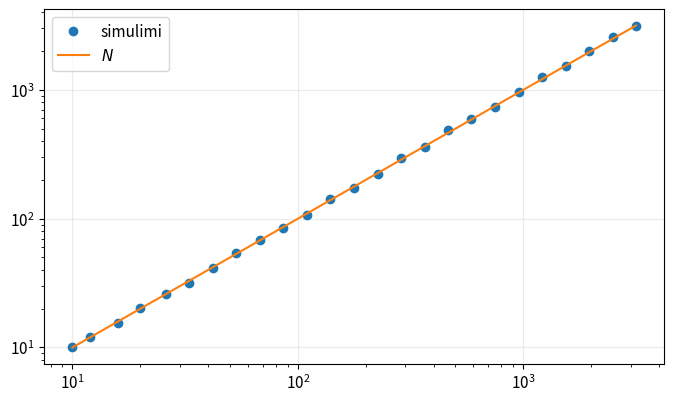

This chart was generated by the following Python code: (Note: this script raises an exception after producing the figure.)
import numpy as np
import matplotlib.pyplot as plt

plt.rcParams.update({
    "figure.figsize": (8, 4.6),
    "axes.grid": True,
    "grid.alpha": 0.25,
    "font.size": 11,
})
rng = np.random.default_rng(2026)


M=5000; Ns=np.unique(np.logspace(1,3.5,25).astype(int)); msd=[]
for N in Ns:
    pos=rng.choice([-1,1],(M,N)).sum(axis=1); msd.append(np.mean(pos**2))
print('Eksponenti:',np.polyfit(np.log(Ns),np.log(msd),1)[0])
plt.loglog(Ns,msd,'o',label='simulimi'); plt.loglog(Ns,Ns,label='$N$'); plt.legend(); plt.show()


def koha_daljes(L=20,M=10000):
    x=np.zeros(M,dtype=int); active=np.ones(M,bool); tau=np.zeros(M,int); n=0
    while active.any():
        n+=1; x[active]+=rng.choice([-1,1],active.sum()); hit=active&(np.abs(x)>=L); tau[hit]=n; active[hit]=False
    return tau
tau=koha_daljes(); print('Koha mesatare:',tau.mean(),'teoria afërsisht:',20**2)


P=np.array([[.8,.15,.05],[.2,.6,.2],[.1,.2,.7]])
vals,vecs=np.linalg.eig(P.T); pi=np.real(vecs[:,np.argmin(abs(vals-1))]); pi/=pi.sum()
N=100_000; s=np.empty(N,dtype=int); s[0]=0
for n in range(N-1): s[n+1]=rng.choice(3,p=P[s[n]])
freq=np.bincount(s,minlength=3)/N; print('empirike:',freq,'stacionare:',pi)


def acf(x,kmax=200):
    # TODO: plotësoni zbatimin duke u mbështetur te algoritmi i mësipërm.
    raise NotImplementedError('Plotësoni këtë pjesë')
rho=acf((s==0).astype(float)); positive=rho[1:][rho[1:]>0]; tau_int=.5+positive.sum(); print('tau_int=',tau_int,'N_eff=',N/(2*tau_int))
